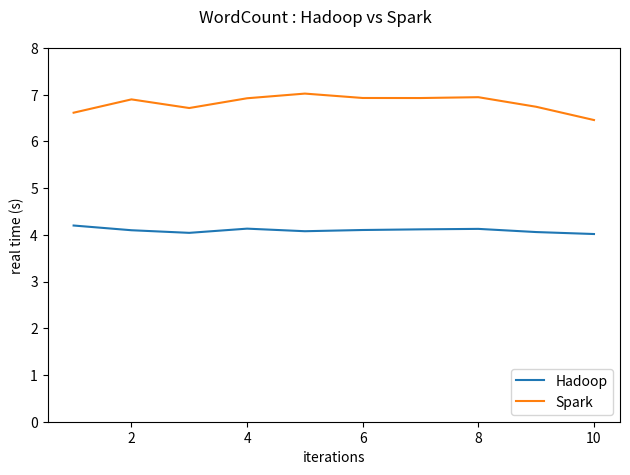

The script that saved this image:
import matplotlib.pyplot as pyplot

# [redacted]

xIterations = [1, 2, 3, 4, 5, 6, 7, 8, 9, 10]
N = 10
hadoop = [4.2, 4.099, 4.043, 4.133, 4.078, 4.104, 4.118, 4.128, 4.060, 4.018]
spark = [6.615, 6.900, 6.715, 6.924, 7.024, 6.930, 6.929, 6.947, 6.742, 6.458]

fig = pyplot.figure()
fig.suptitle("WordCount : Hadoop vs Spark")

ax = fig.add_subplot(111) # subplot(nbcol, nbligne, numfigure)
ax.plot(xIterations, hadoop, label="Hadoop")
ax.plot(xIterations, spark, label="Spark")
ax.set_xlabel("iterations")
ax.set_ylabel("real time (s)")
ax.set_ylim(0,8)
ax.legend(loc="lower right")

pyplot.tight_layout()
pyplot.subplots_adjust(top=0.9)

pyplot.show()